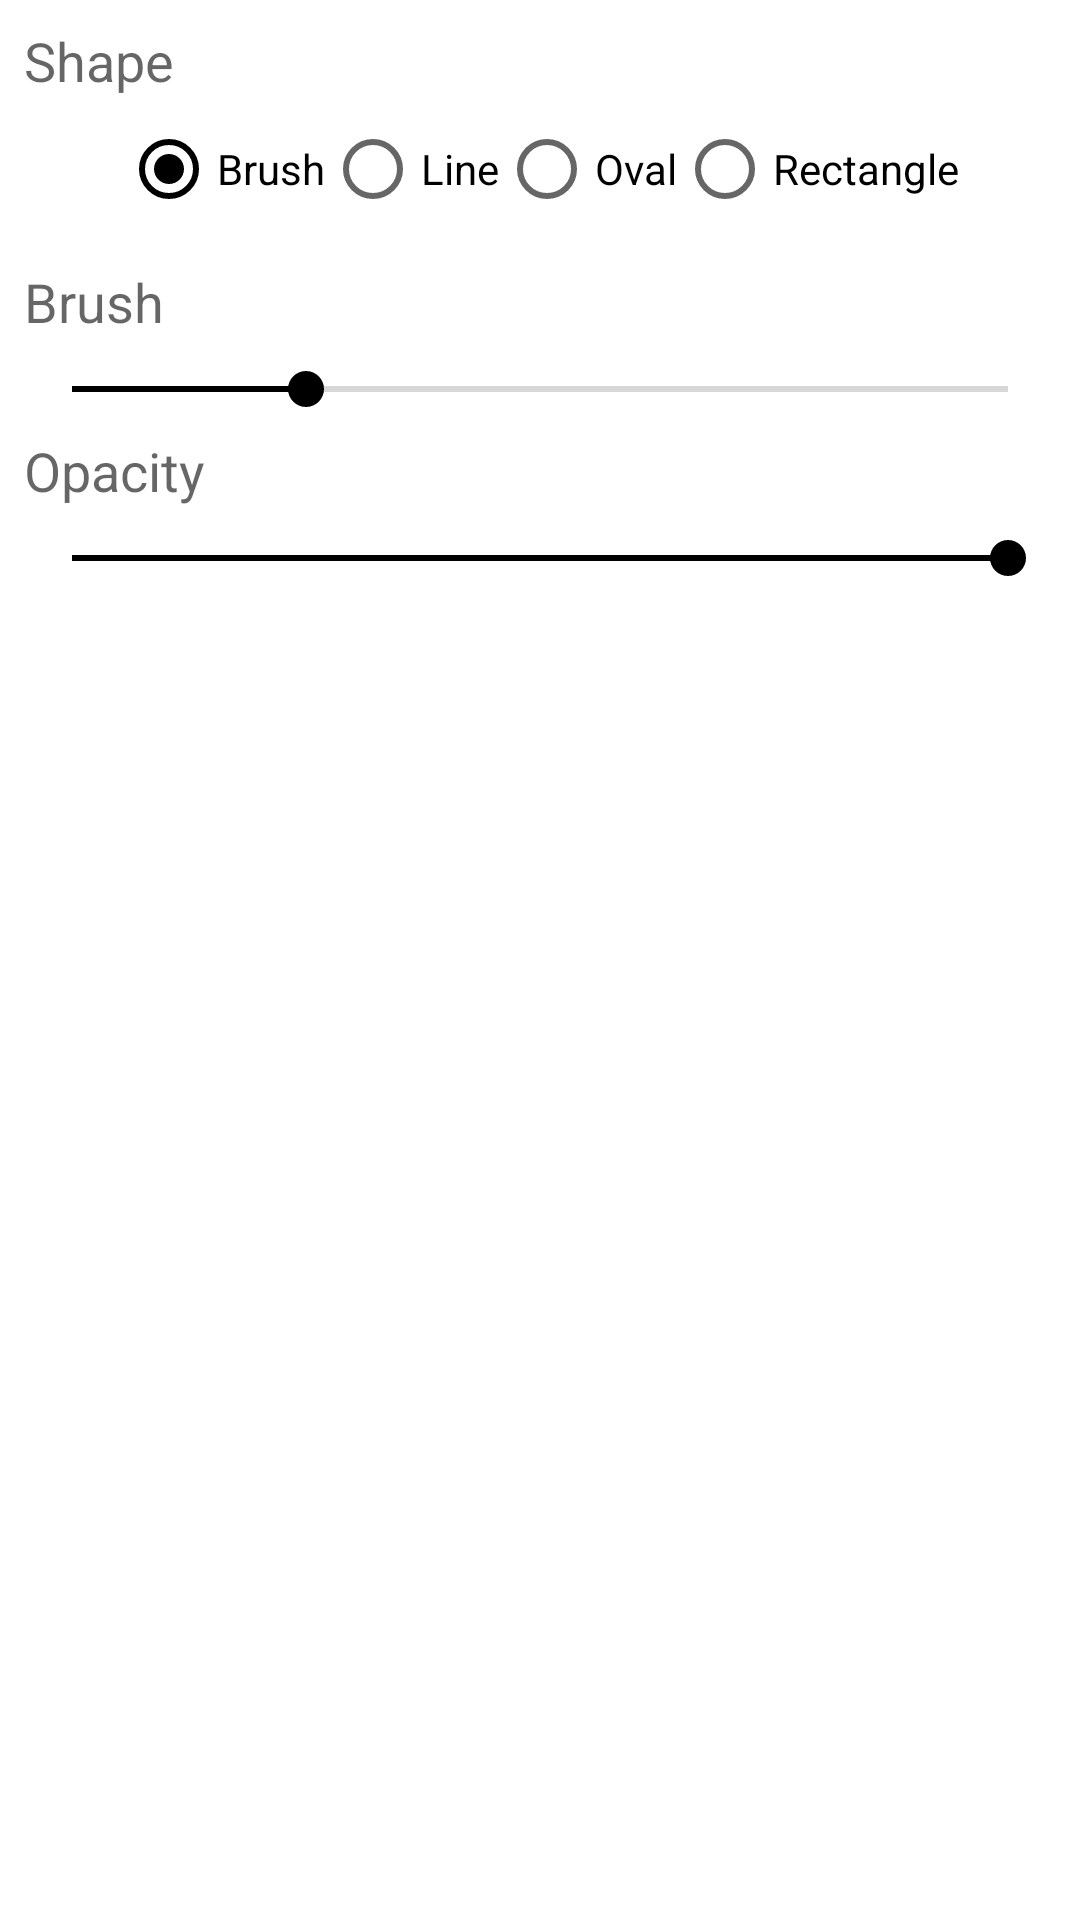

Reconstruct the res/layout file that produces this screen, plus the resources it refers to.
<!-- AndroidManifest.xml: application theme Theme.MCOPaws.NoActionBar -->
<!-- res/layout/fragment_bottom_shapes_dialog.xml -->
<?xml version="1.0" encoding="utf-8"?>
<androidx.constraintlayout.widget.ConstraintLayout
    xmlns:android="http://schemas.android.com/apk/res/android"
    xmlns:app="http://schemas.android.com/apk/res-auto"
    xmlns:tools="http://schemas.android.com/tools"
    android:layout_width="match_parent"
    android:layout_height="wrap_content">

    <RadioGroup
        android:id="@+id/shapeRadioGroup"
        android:layout_width="match_parent"
        android:layout_height="wrap_content"
        android:gravity="center"
        android:orientation="horizontal"
        app:layout_constraintLeft_toLeftOf="parent"
        app:layout_constraintRight_toRightOf="parent"
        app:layout_constraintTop_toBottomOf="@id/tv_shape_type">

        <RadioButton
            android:id="@+id/rb_brush"
            android:layout_width="wrap_content"
            android:layout_height="wrap_content"
            android:checked="true"
            android:text="@string/label_brush" />

        <RadioButton
            android:id="@+id/rb_line"
            android:layout_width="wrap_content"
            android:layout_height="wrap_content"
            android:text="@string/label_line" />

        <RadioButton
            android:id="@+id/rb_oval"
            android:layout_width="wrap_content"
            android:layout_height="wrap_content"
            android:text="@string/label_oval" />

        <RadioButton
            android:id="@+id/rb_rect"
            android:layout_width="wrap_content"
            android:layout_height="wrap_content"
            android:text="@string/label_rectangle" />

    </RadioGroup>

    <SeekBar
        android:id="@+id/shapeSize"
        android:layout_width="0dp"
        android:layout_height="wrap_content"
        android:layout_marginStart="8dp"
        android:layout_marginTop="8dp"
        android:layout_marginEnd="8dp"
        android:progress="25"
        app:layout_constraintEnd_toEndOf="parent"
        app:layout_constraintStart_toStartOf="parent"
        app:layout_constraintTop_toBottomOf="@id/tv_shape_size" />

    <SeekBar
        android:id="@+id/shapeOpacity"
        android:layout_width="0dp"
        android:layout_height="wrap_content"
        android:layout_marginStart="8dp"
        android:layout_marginTop="8dp"
        android:layout_marginEnd="8dp"
        android:max="255"
        android:progress="255"
        app:layout_constraintLeft_toLeftOf="parent"
        app:layout_constraintRight_toRightOf="parent"
        app:layout_constraintTop_toBottomOf="@id/tv_opacity" />

    <TextView
        android:id="@+id/tv_shape_size"
        android:layout_width="0dp"
        android:layout_height="wrap_content"
        android:layout_marginStart="8dp"
        android:layout_marginTop="8dp"
        android:layout_marginEnd="8dp"
        android:text="Brush"
        android:textAppearance="@style/TextAppearance.AppCompat.Medium"
        app:layout_constraintLeft_toLeftOf="parent"
        app:layout_constraintRight_toRightOf="parent"
        app:layout_constraintTop_toBottomOf="@id/shapeRadioGroup" />

    <TextView
        android:id="@+id/tv_opacity"
        android:layout_width="0dp"
        android:layout_height="wrap_content"
        android:layout_marginStart="8dp"
        android:layout_marginTop="32dp"
        android:layout_marginEnd="8dp"
        android:text="Opacity"
        android:textAppearance="@style/TextAppearance.AppCompat.Medium"
        app:layout_constraintEnd_toEndOf="parent"
        app:layout_constraintStart_toStartOf="parent"
        app:layout_constraintTop_toBottomOf="@id/tv_shape_size" />

    <TextView
        android:id="@+id/tv_shape_type"
        android:layout_width="0dp"
        android:layout_height="wrap_content"
        android:layout_marginStart="8dp"
        android:layout_marginTop="8dp"
        android:layout_marginEnd="8dp"
        android:text="Shape"
        android:textAppearance="@style/TextAppearance.AppCompat.Medium"
        app:layout_constraintLeft_toLeftOf="parent"
        app:layout_constraintRight_toRightOf="parent"
        app:layout_constraintTop_toTopOf="parent" />

    <androidx.recyclerview.widget.RecyclerView
        android:id="@+id/rv_shape_colors"
        android:layout_width="0dp"
        android:layout_height="wrap_content"
        android:layout_alignParentTop="true"
        android:layout_alignParentEnd="true"
        android:layout_alignParentRight="true"
        android:layout_marginStart="8dp"
        android:layout_marginTop="32dp"
        android:layout_marginEnd="8dp"
        android:layout_marginBottom="8dp"
        android:orientation="horizontal"
        app:layoutManager="androidx.recyclerview.widget.LinearLayoutManager"
        app:layout_constraintBottom_toBottomOf="parent"
        app:layout_constraintEnd_toEndOf="parent"
        app:layout_constraintStart_toStartOf="parent"
        app:layout_constraintTop_toBottomOf="@id/shapeOpacity"
        tools:background="@android:color/black"
        tools:listitem="@layout/color_picker_item_list" />

</androidx.constraintlayout.widget.ConstraintLayout>
<!-- resources referenced by this layout -->
<resources>
  <string name="label_brush">Brush</string>
  <string name="label_line">Line</string>
  <string name="label_oval">Oval</string>
  <string name="label_rectangle">Rectangle</string>
  <style name="Theme.MCOPaws.NoActionBar">
          <item name="windowActionBar">false</item>
          <item name="windowNoTitle">true</item>
      </style>
</resources>
